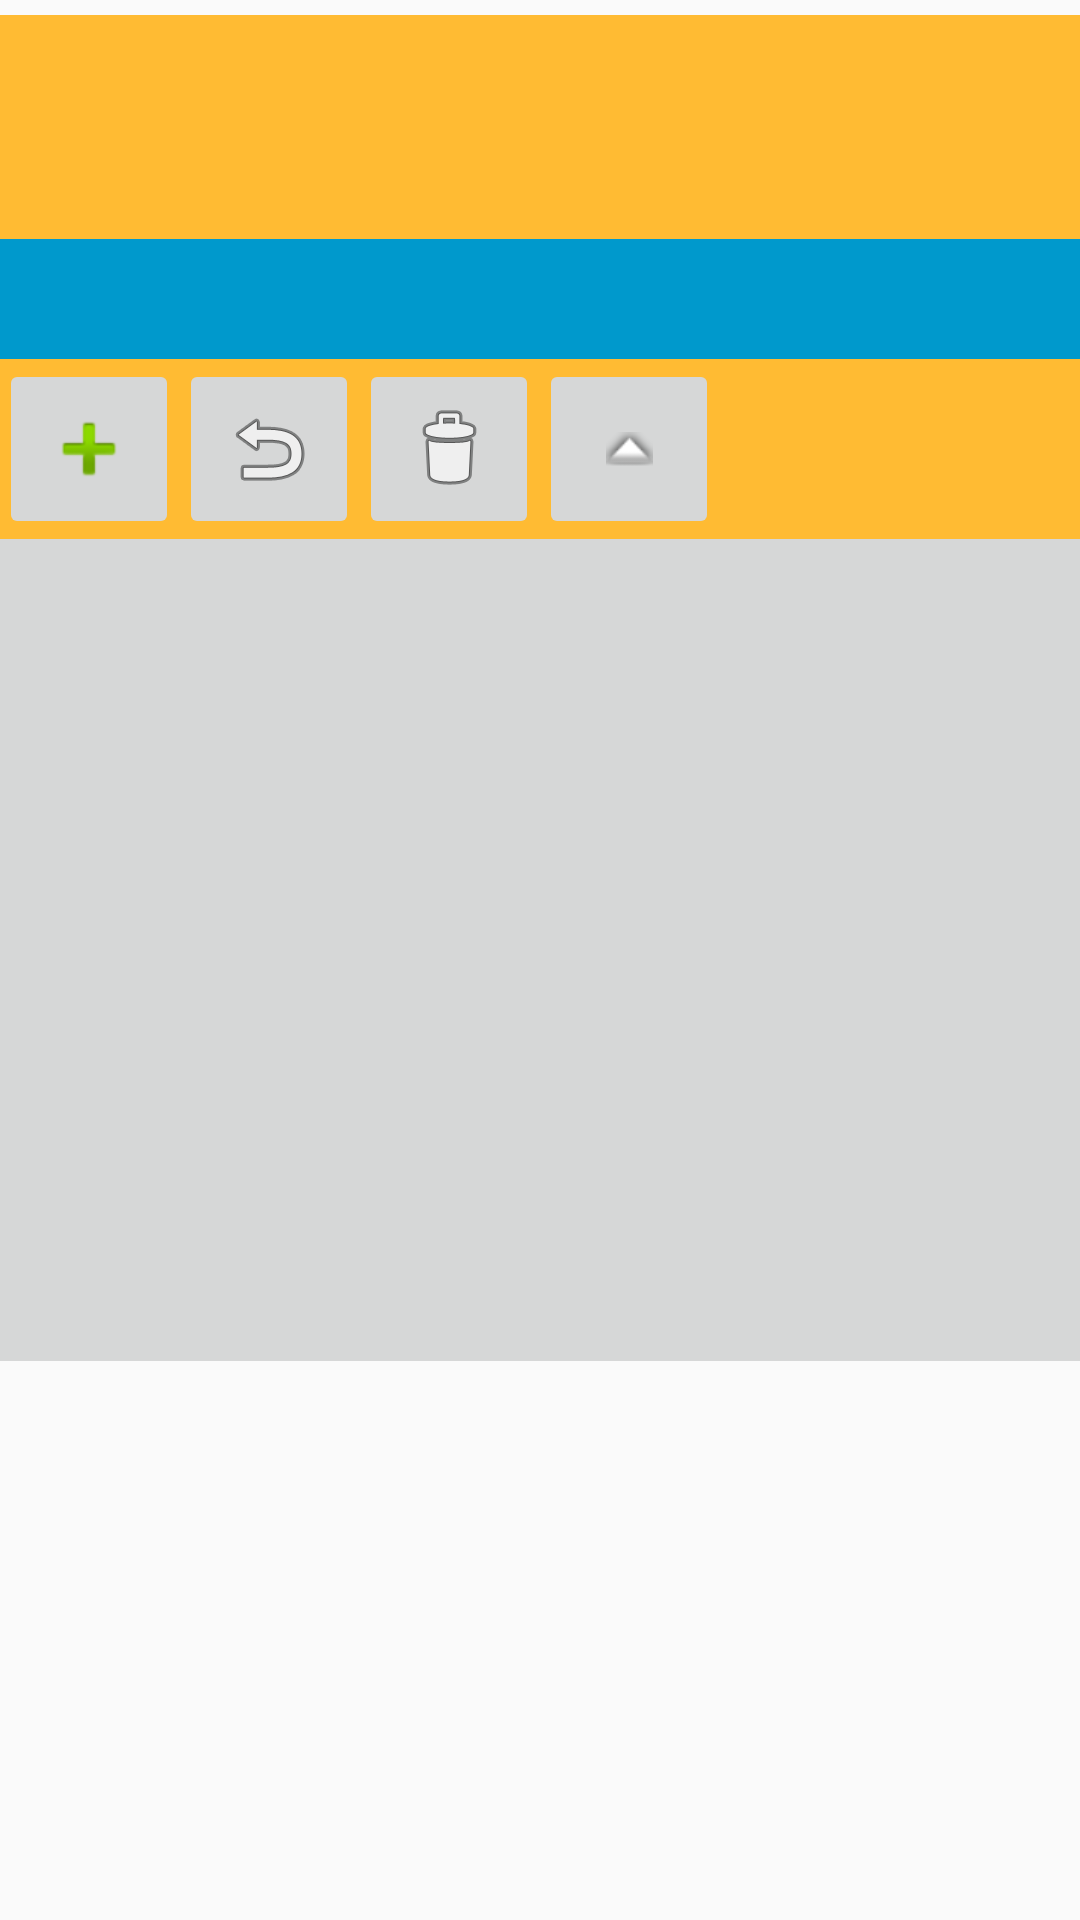

Produce the Android XML layout that renders to this screen, including the resource entries it uses.
<!-- AndroidManifest.xml: application theme AppTheme -->
<!-- res/layout/content_articles.xml -->
<?xml version="1.0" encoding="utf-8"?>
<RelativeLayout xmlns:android="http://schemas.android.com/apk/res/android"
    xmlns:app="http://schemas.android.com/apk/res-auto"
    xmlns:tools="http://schemas.android.com/tools"
    android:layout_width="match_parent"
    android:layout_height="match_parent"
    android:paddingBottom="@dimen/activity_vertical_margin"
    android:paddingLeft="@dimen/activity_horizontal_margin"
    android:paddingRight="@dimen/activity_horizontal_margin"
    android:paddingTop="@dimen/activity_vertical_margin"
    app:layout_behavior="@string/appbar_scrolling_view_behavior"
    tools:context="acquisti.ouccelo.free.fr.acquisti.acquisti.Articles"
    tools:showIn="@layout/articles">

    <LinearLayout
        android:orientation="horizontal"
        android:layout_width="match_parent"
        android:layout_height="match_parent"
        android:layout_alignParentLeft="true"
        android:layout_alignParentStart="true"
        android:layout_alignParentTop="true">
        <LinearLayout
            android:orientation="vertical"
            android:layout_width="match_parent"
            android:layout_height="wrap_content"
            android:layout_weight="0.17"
            android:layout_marginTop="5dp">

            <LinearLayout
                android:layout_width="match_parent"
                android:layout_height="match_parent"
                android:orientation="vertical"
                android:weightSum="1">

                <EditText
                    android:id="@+id/editText1"
                    android:layout_width="match_parent"
                    android:layout_height="wrap_content"
                    android:padding="14dp"
                    android:textSize="35dp"
                    android:textStyle="bold"
                    android:theme="@style/Animation.Design.BottomSheetDialog"
                    android:background="@android:color/holo_orange_light" />


                <Spinner
                    android:layout_width="match_parent"
                    android:layout_height="wrap_content"
                    android:id="@+id/spinner_famille"
                    android:background="@android:color/holo_blue_dark"
                    android:popupBackground="@android:color/holo_orange_light"
                    android:spinnerMode="dropdown"
                    android:padding="20dp" />

                <LinearLayout
                    android:layout_width="match_parent"
                    android:layout_height="wrap_content"
                    android:orientation="horizontal"
                    android:background="@android:color/holo_orange_light"
                    android:weightSum="1">

                    <ImageButton
                        android:layout_width="60dp"
                        android:layout_height="60dp"
                        android:id="@+id/imageButton1"
                        android:src="@android:drawable/ic_input_add" />

                    <ImageButton
                        android:layout_width="60dp"
                        android:layout_height="60dp"
                        android:id="@+id/imagebutton2"
                        android:src="@android:drawable/ic_menu_revert" />


                    <ImageButton
                        android:layout_width="60dp"
                        android:layout_height="60dp"
                        android:id="@+id/imageButton3"
                        android:src="@android:drawable/ic_menu_delete" />

                    <ImageButton
                        android:layout_width="60dp"
                        android:layout_height="60dp"
                        android:id="@+id/imageButton4"
                        android:src="@android:drawable/arrow_up_float" />


                </LinearLayout>
                <LinearLayout
                    android:layout_width="match_parent"
                    android:layout_height="wrap_content"
                    android:orientation="vertical"
                    android:layout_weight="0.87">

                    <ListView
                        android:id="@android:id/list"
                        android:layout_width="wrap_content"
                        android:layout_height="274dp"
                        android:background="@color/button_material_light"
                        style="@style/AppTheme"
                        android:layout_gravity="top" />
                    <LinearLayout
                        android:layout_width="match_parent"
                        android:layout_height="wrap_content"
                        android:orientation="horizontal"
                        android:gravity="center_horizontal">

                    </LinearLayout>
                </LinearLayout>
            </LinearLayout>
        </LinearLayout>

    </LinearLayout>


</RelativeLayout>
<!-- res/layout/articles.xml (included above) -->
<?xml version="1.0" encoding="utf-8"?>
<android.support.design.widget.CoordinatorLayout xmlns:android="http://schemas.android.com/apk/res/android"
    xmlns:app="http://schemas.android.com/apk/res-auto"
    xmlns:tools="http://schemas.android.com/tools"
    android:layout_width="match_parent"
    android:layout_height="match_parent"
    android:fitsSystemWindows="true"
    tools:context="acquisti.ouccelo.free.fr.acquisti.acquisti.Articles">

    <android.support.design.widget.AppBarLayout
        android:layout_width="match_parent"
        android:layout_height="wrap_content"
        android:theme="@style/AppTheme.AppBarOverlay">

        <android.support.v7.widget.Toolbar
            android:id="@+id/toolbar"
            android:layout_width="match_parent"
            android:layout_height="?attr/actionBarSize"
            android:background="?attr/colorPrimary"
            app:popupTheme="@style/AppTheme.PopupOverlay" />

    </android.support.design.widget.AppBarLayout>

    <include layout="@layout/content_articles" />

    <android.support.design.widget.FloatingActionButton
        android:id="@+id/fab"
        android:layout_width="wrap_content"
        android:layout_height="wrap_content"
        android:layout_gravity="bottom|end"
        android:layout_margin="@dimen/fab_margin"
        android:src="@android:drawable/ic_menu_revert"
        app:backgroundTint="@android:color/holo_orange_light"
        app:backgroundTintMode="src_over" />

</android.support.design.widget.CoordinatorLayout>
<!-- resources referenced by this layout -->
<resources>
  <style name="AppTheme" parent="Theme.AppCompat.Light.DarkActionBar">
          
          <item name="colorPrimary">@color/colorPrimary</item>
          <item name="colorPrimaryDark">@color/colorPrimaryDark</item>
          <item name="colorAccent">@color/colorBleue</item>
      </style>
  <style name="AppTheme.AppBarOverlay" parent="ThemeOverlay.AppCompat.Dark.ActionBar" />
  <style name="AppTheme.PopupOverlay" parent="ThemeOverlay.AppCompat.Light" />
  <color name="colorPrimary">#3f51b5</color>
  <color name="colorPrimaryDark">#303F9F</color>
  <color name="colorBleue">#2222ff</color>
</resources>
